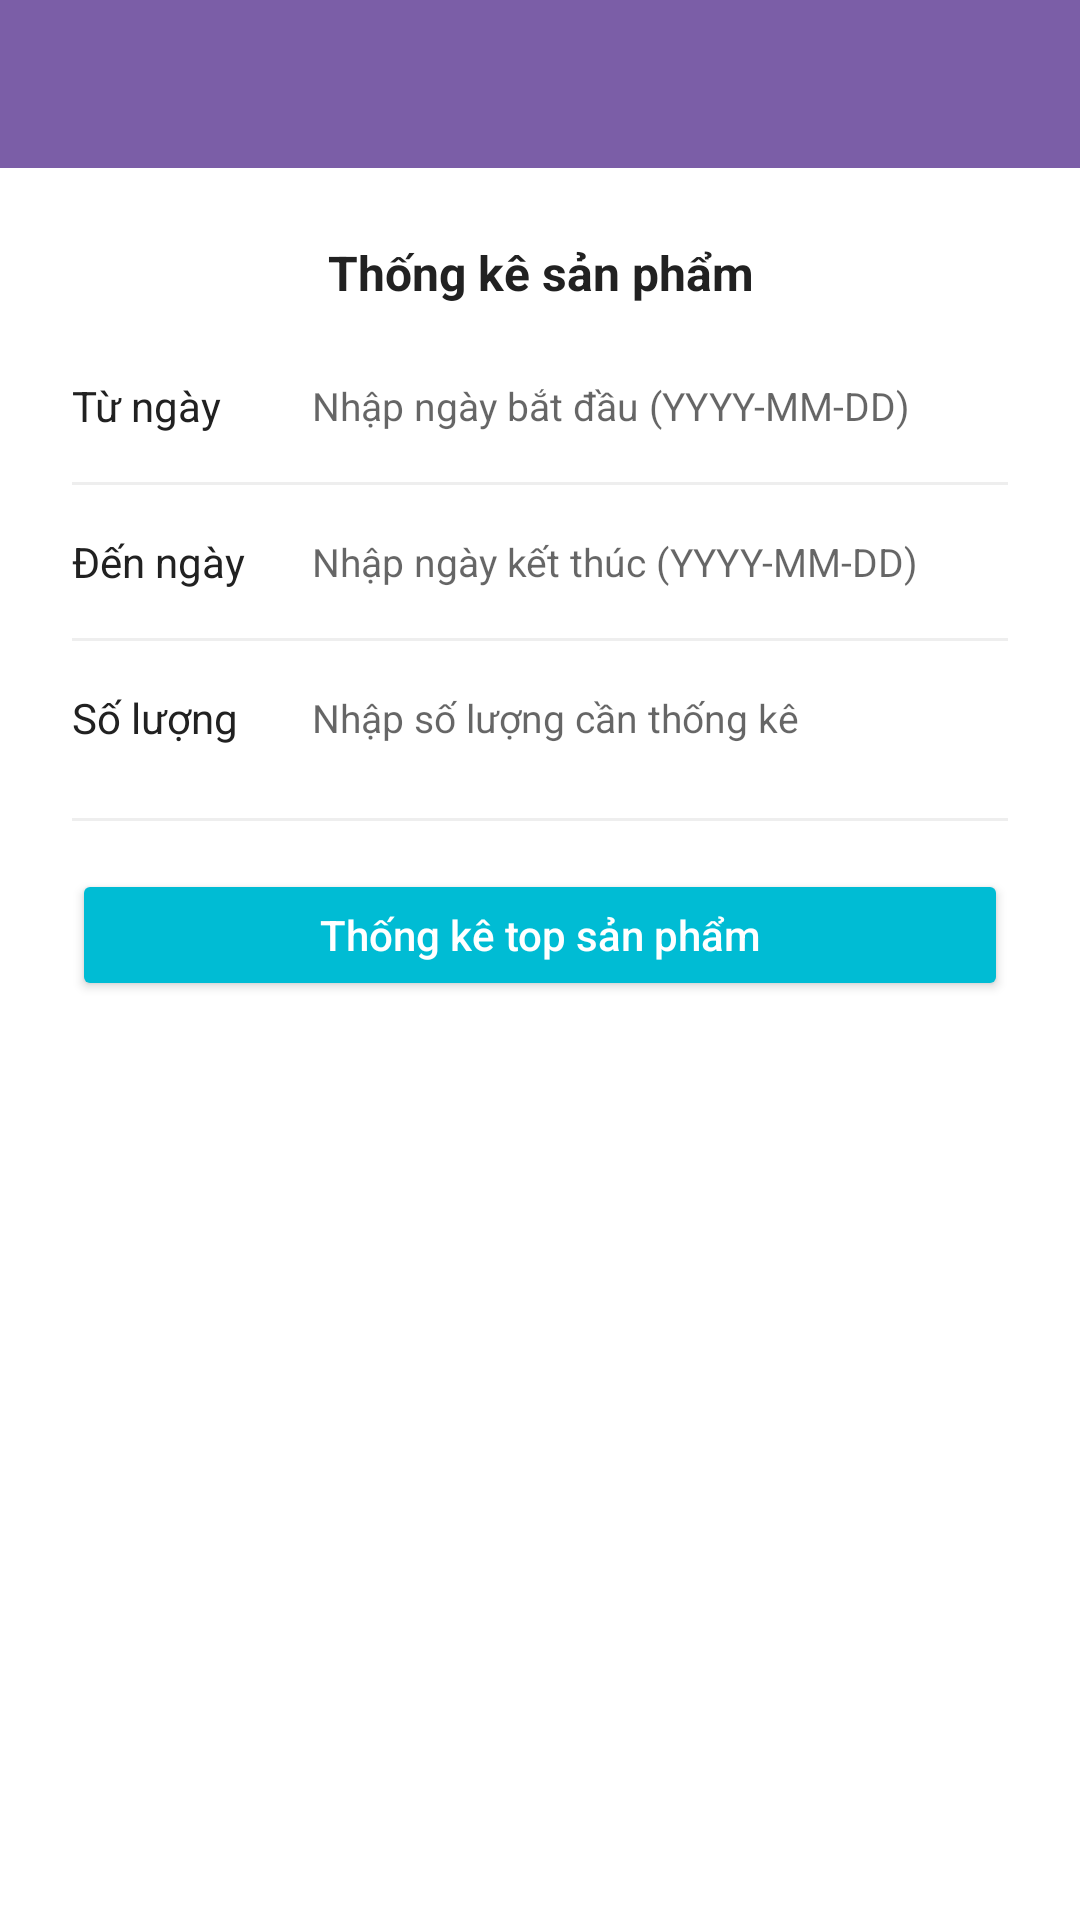

Layout XML and referenced resources for this Android screen:
<!-- AndroidManifest.xml: application theme Theme.JPMart -->
<!-- res/layout/activity_top_product_stat.xml -->
<?xml version="1.0" encoding="utf-8"?>
<LinearLayout xmlns:android="http://schemas.android.com/apk/res/android"
    android:layout_width="match_parent"
    android:layout_height="match_parent"
    android:orientation="vertical">

    <androidx.appcompat.widget.Toolbar
        android:id="@+id/toolbar"
        android:layout_width="match_parent"
        android:layout_height="?attr/actionBarSize"
        android:background="@color/purple_primary"
        android:theme="@style/ThemeOverlay.AppCompat.Dark"/>

    <LinearLayout
        android:layout_width="match_parent"
        android:layout_height="wrap_content"
        android:orientation="vertical"
        android:padding="24dp">

        <TextView
            android:layout_width="match_parent"
            android:layout_height="wrap_content"
            android:text="Thống kê sản phẩm"
            android:textSize="16sp"
            android:textStyle="bold"
            android:textColor="@color/text_primary"
            android:gravity="center"
            android:layout_marginBottom="24dp"/>

        
        <LinearLayout
            android:layout_width="match_parent"
            android:layout_height="wrap_content"
            android:orientation="horizontal"
            android:gravity="center_vertical"
            android:layout_marginBottom="16dp">

            <TextView
                android:layout_width="80dp"
                android:layout_height="wrap_content"
                android:text="Từ ngày"
                android:textSize="14sp"
                android:textColor="@color/text_primary"/>

            <EditText
                android:id="@+id/et_from_date"
                android:layout_width="0dp"
                android:layout_height="wrap_content"
                android:layout_weight="1"
                android:hint="Nhập ngày bắt đầu (YYYY-MM-DD)"
                android:textSize="13sp"
                android:inputType="text"
                android:background="@null"/>

        </LinearLayout>

        <View android:layout_width="match_parent" android:layout_height="1dp"
            android:background="@color/divider" android:layout_marginBottom="16dp"/>

        
        <LinearLayout
            android:layout_width="match_parent"
            android:layout_height="wrap_content"
            android:orientation="horizontal"
            android:gravity="center_vertical"
            android:layout_marginBottom="16dp">

            <TextView
                android:layout_width="80dp"
                android:layout_height="wrap_content"
                android:text="Đến ngày"
                android:textSize="14sp"
                android:textColor="@color/text_primary"/>

            <EditText
                android:id="@+id/et_to_date"
                android:layout_width="0dp"
                android:layout_height="wrap_content"
                android:layout_weight="1"
                android:hint="Nhập ngày kết thúc (YYYY-MM-DD)"
                android:textSize="13sp"
                android:inputType="text"
                android:background="@null"/>

        </LinearLayout>

        <View android:layout_width="match_parent" android:layout_height="1dp"
            android:background="@color/divider" android:layout_marginBottom="16dp"/>

        
        <LinearLayout
            android:layout_width="match_parent"
            android:layout_height="wrap_content"
            android:orientation="horizontal"
            android:gravity="center_vertical"
            android:layout_marginBottom="24dp">

            <TextView
                android:layout_width="80dp"
                android:layout_height="wrap_content"
                android:text="Số lượng"
                android:textSize="14sp"
                android:textColor="@color/text_primary"/>

            <EditText
                android:id="@+id/et_limit"
                android:layout_width="0dp"
                android:layout_height="wrap_content"
                android:layout_weight="1"
                android:hint="Nhập số lượng cần thống kê"
                android:textSize="13sp"
                android:inputType="number"
                android:background="@null"/>

        </LinearLayout>

        <View android:layout_width="match_parent" android:layout_height="1dp"
            android:background="@color/divider" android:layout_marginBottom="16dp"/>

        <Button
            android:id="@+id/btn_stat"
            android:layout_width="match_parent"
            android:layout_height="44dp"
            android:text="Thống kê top sản phẩm"
            android:textAllCaps="false"
            android:backgroundTint="@color/teal"
            android:textColor="@color/white"/>

    </LinearLayout>

    <androidx.recyclerview.widget.RecyclerView
        android:id="@+id/recycler_view"
        android:layout_width="match_parent"
        android:layout_height="0dp"
        android:layout_weight="1"
        android:padding="8dp"/>

</LinearLayout>
<!-- resources referenced by this layout -->
<resources>
  <color name="divider">#EEEEEE</color>
  <color name="purple_primary">#7B5EA7</color>
  <color name="teal">#00BCD4</color>
  <color name="text_primary">#212121</color>
  <color name="white">#FFFFFF</color>
  <style name="Theme.JPMart" parent="Theme.MaterialComponents.Light.NoActionBar">
          <item name="colorPrimary">@color/purple_primary</item>
          <item name="colorPrimaryDark">@color/purple_dark</item>
          <item name="colorAccent">@color/purple_light</item>
          <item name="android:windowBackground">@color/white</item>
      </style>
  <color name="purple_dark">#5C3D8F</color>
  <color name="purple_light">#A98BD4</color>
</resources>
